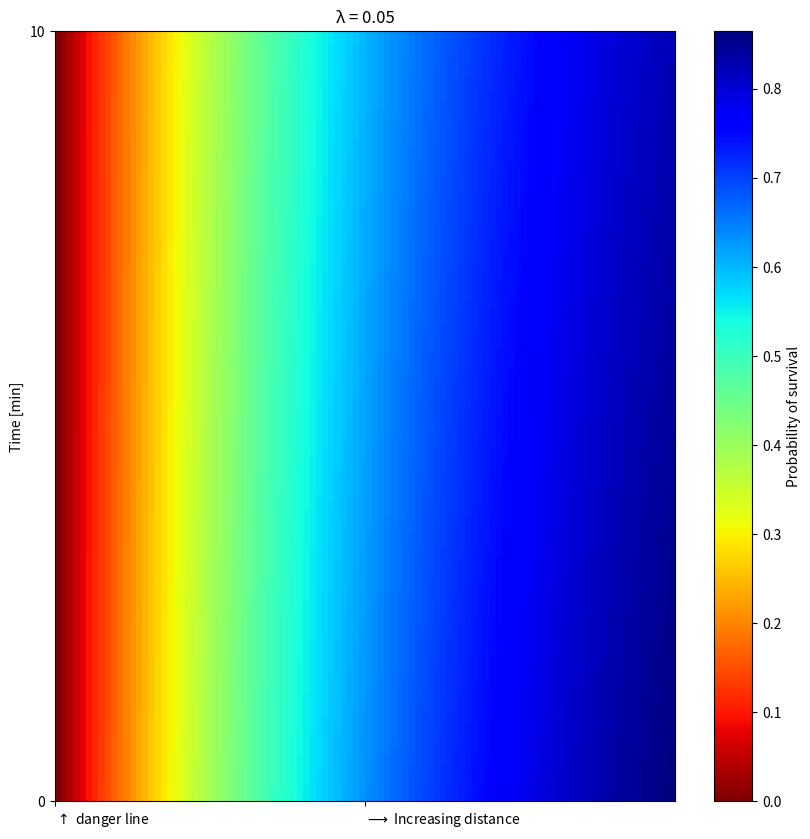
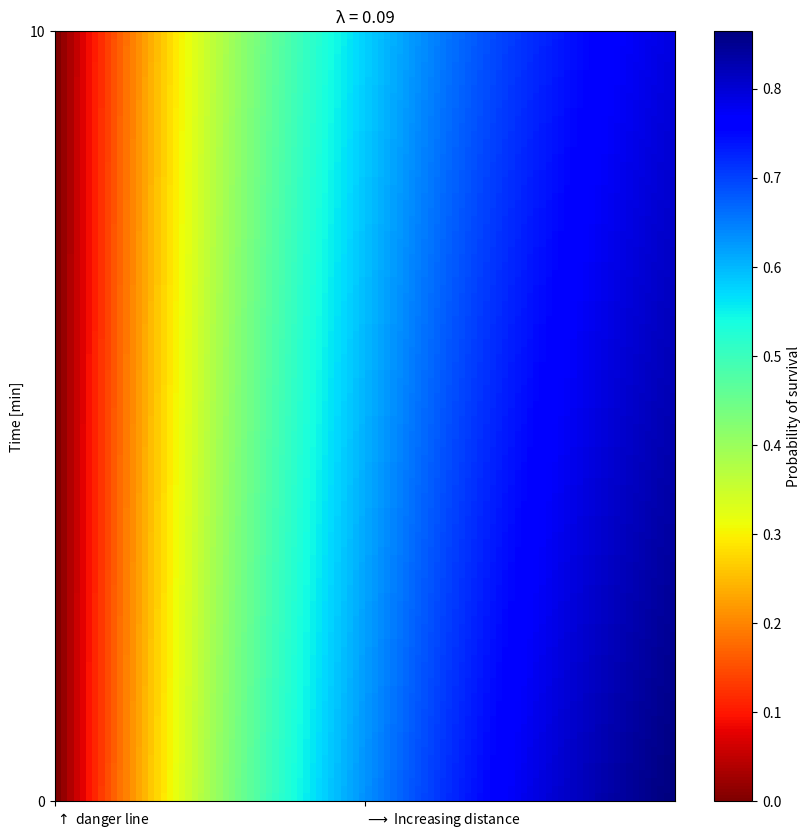
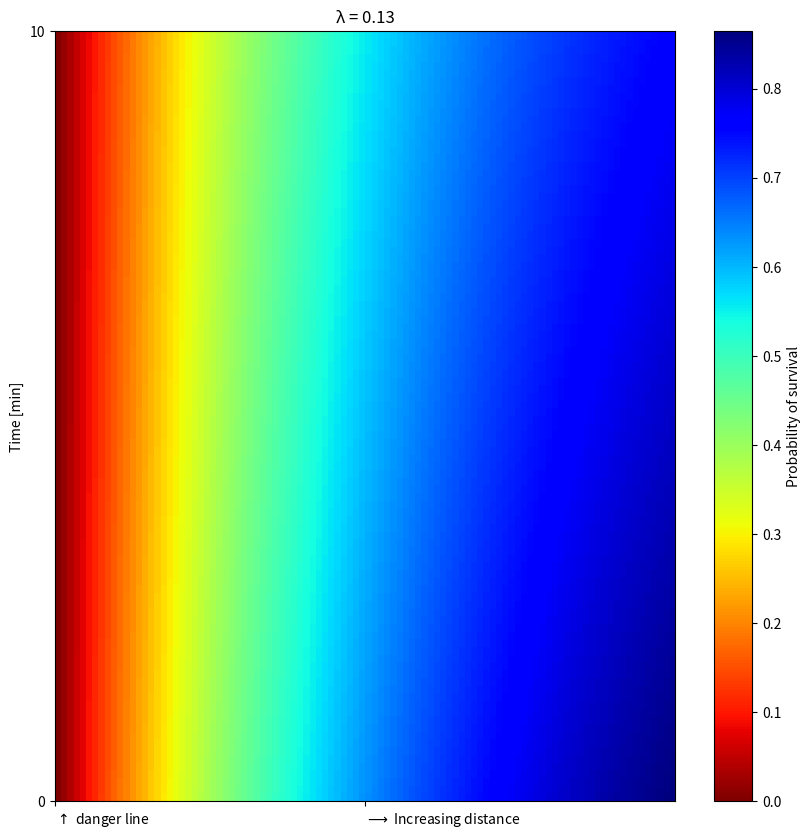
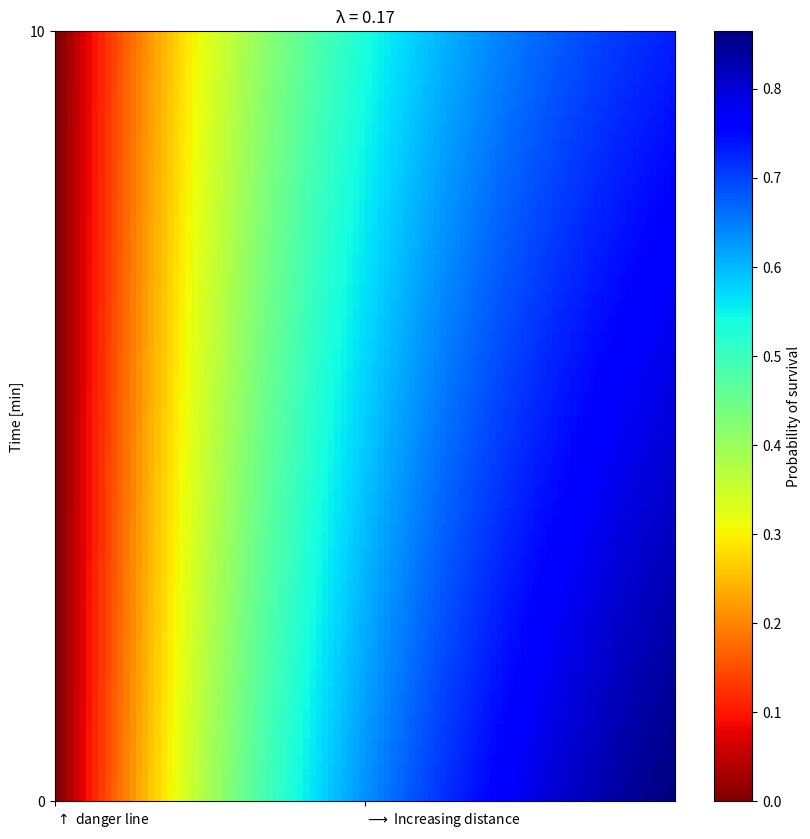
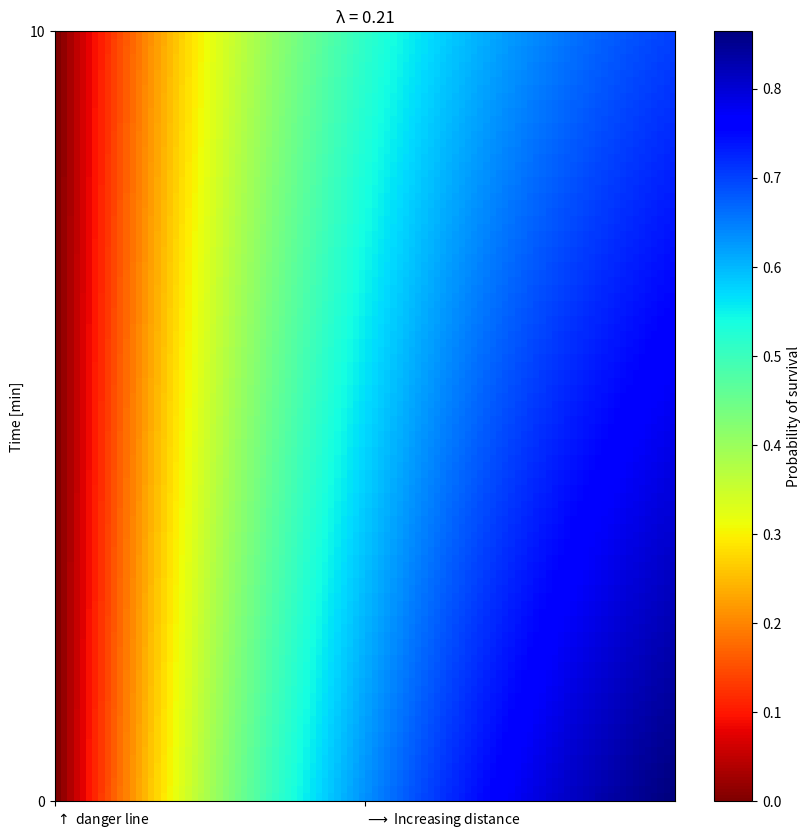
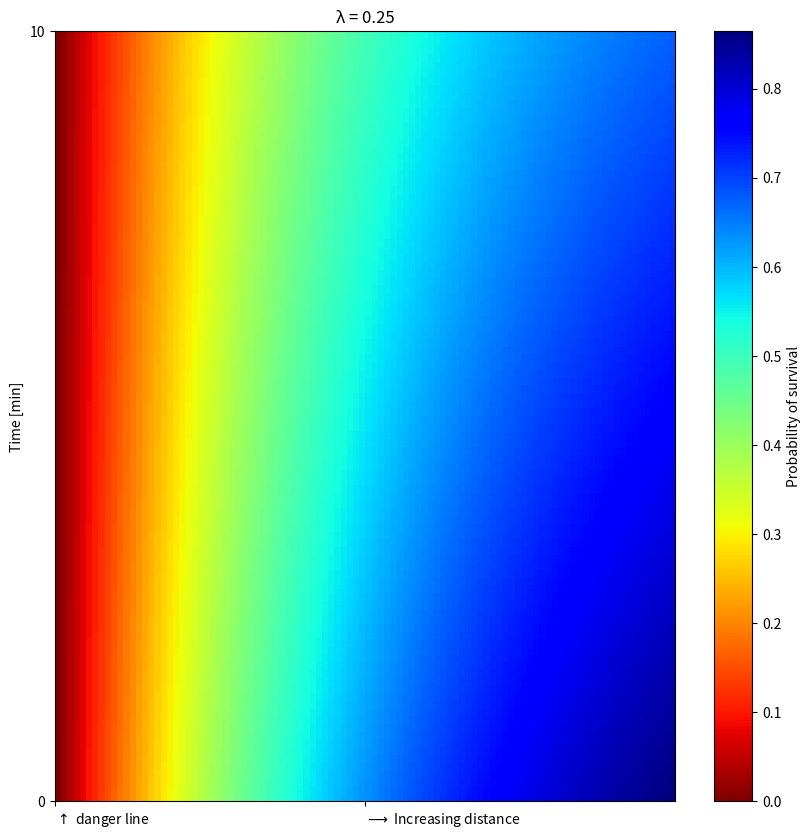
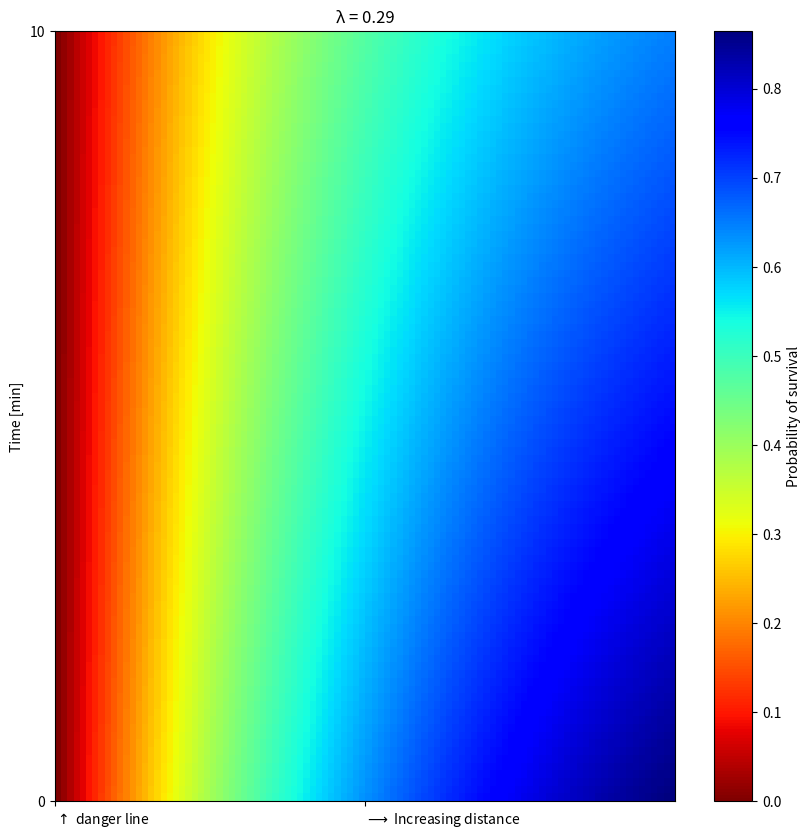
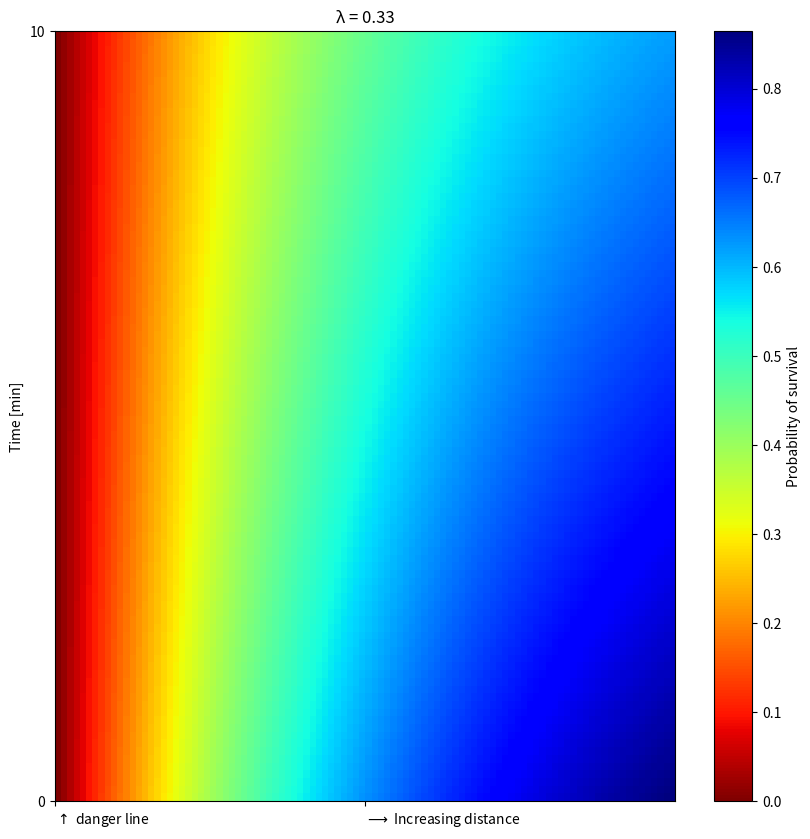
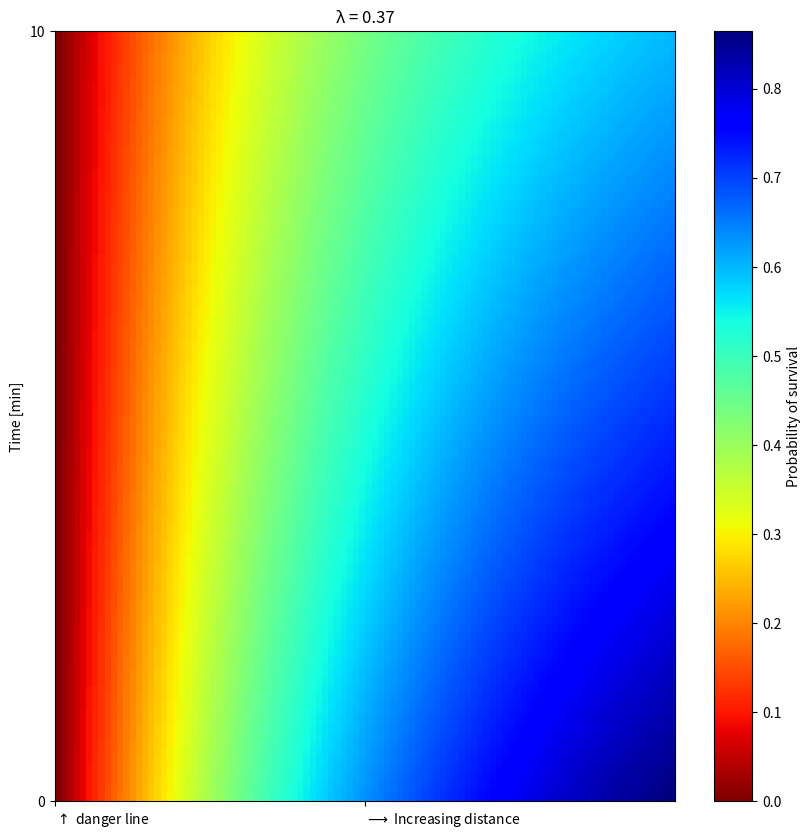
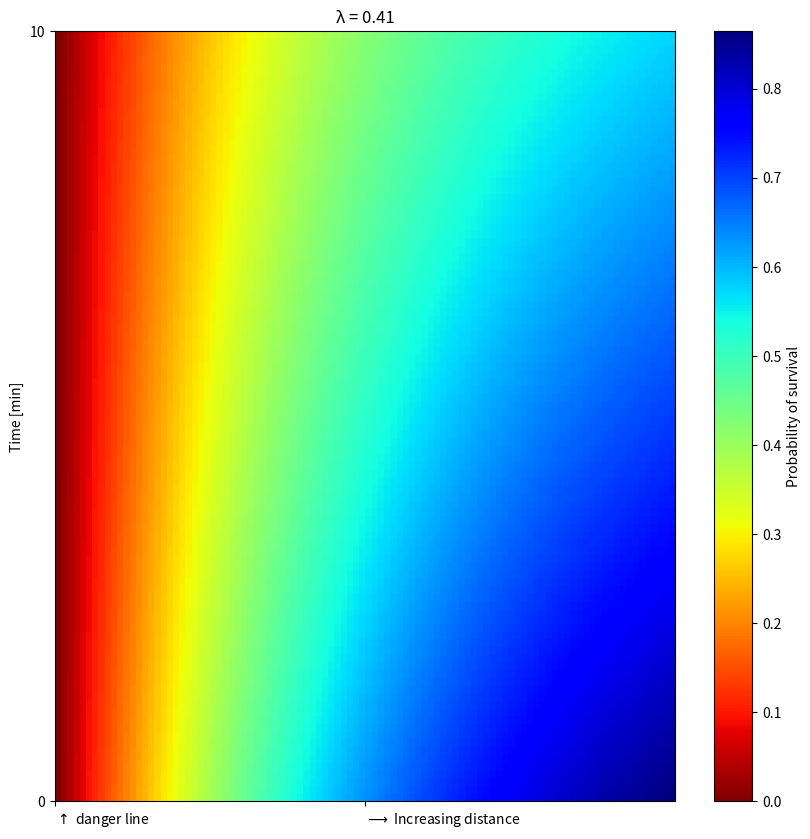
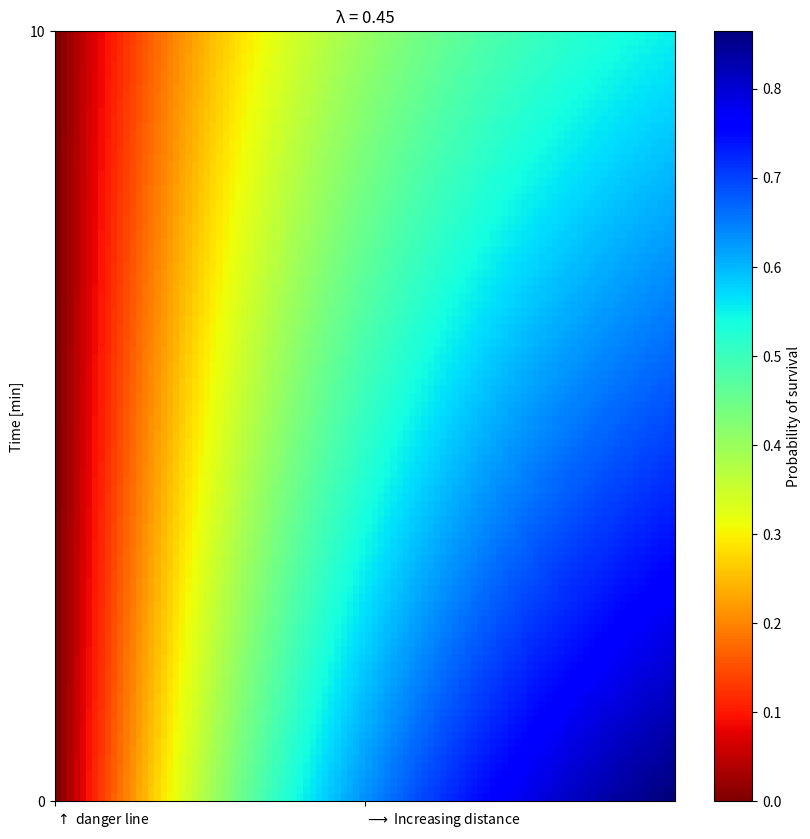
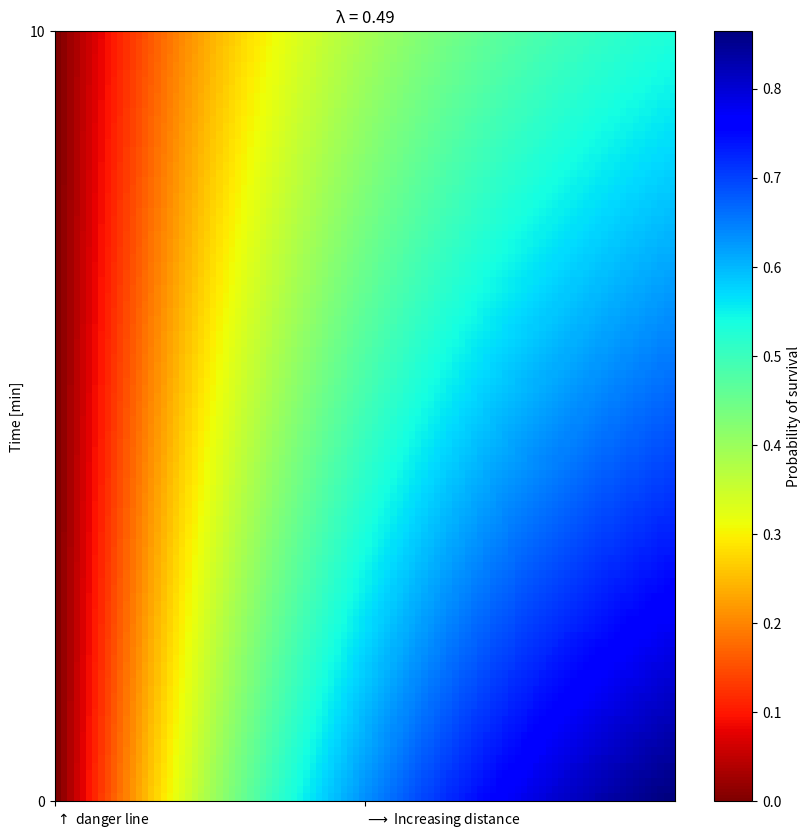
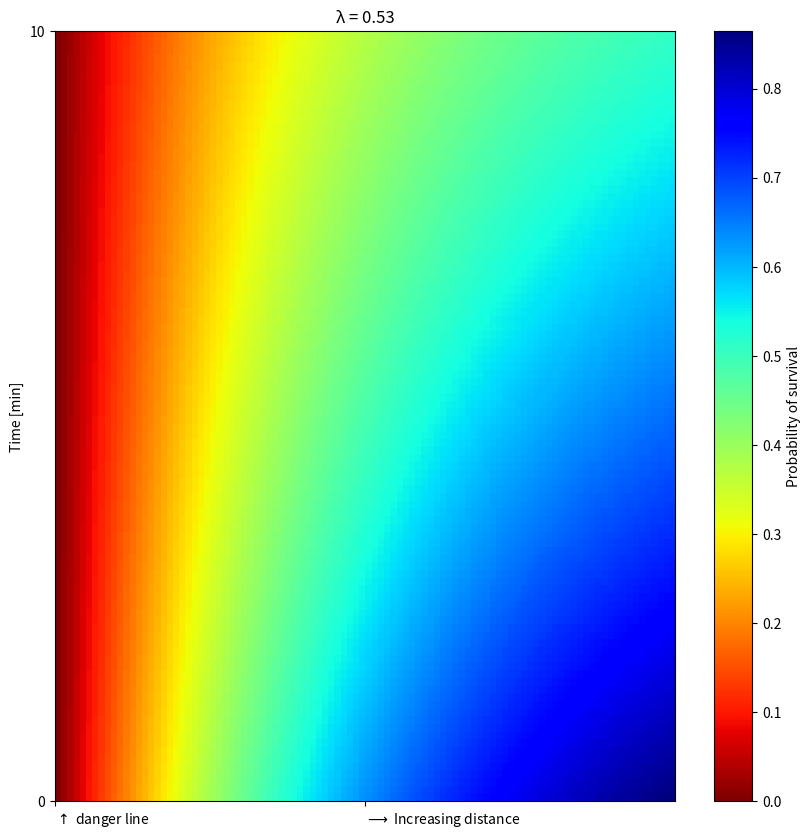
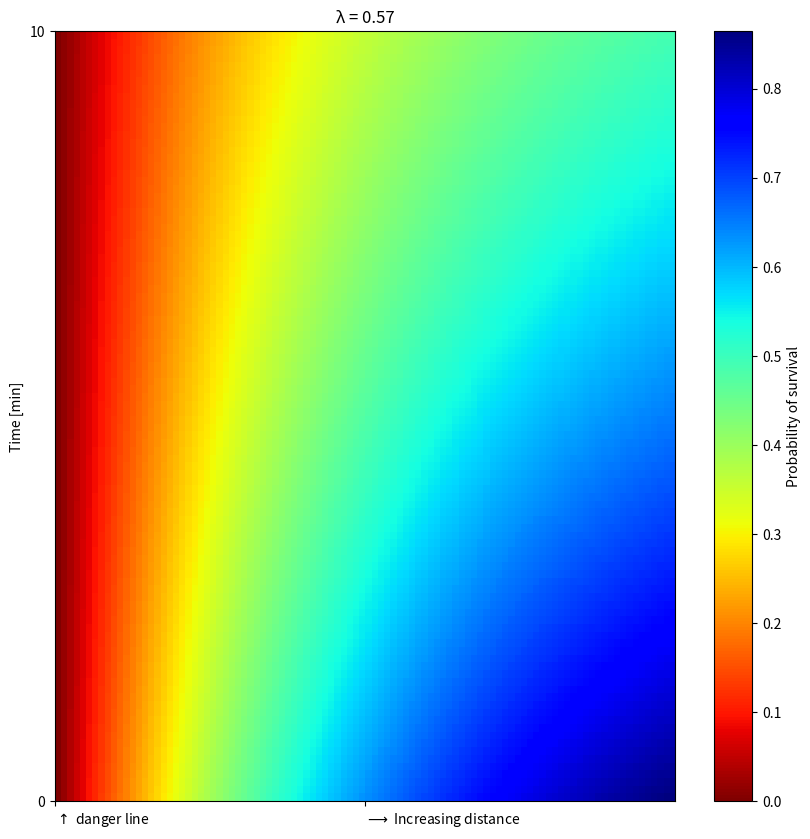
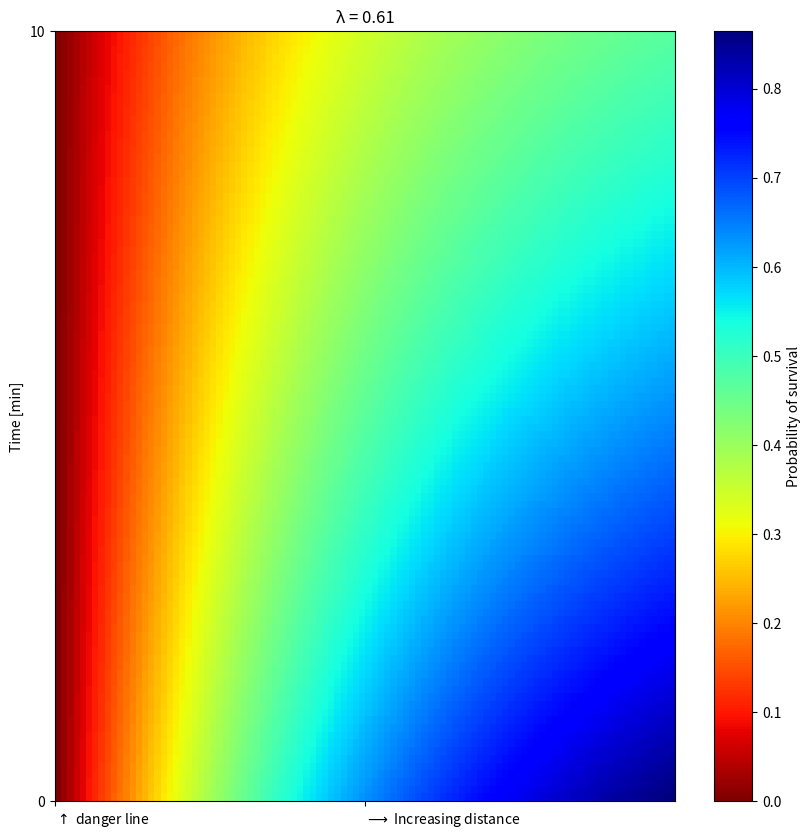
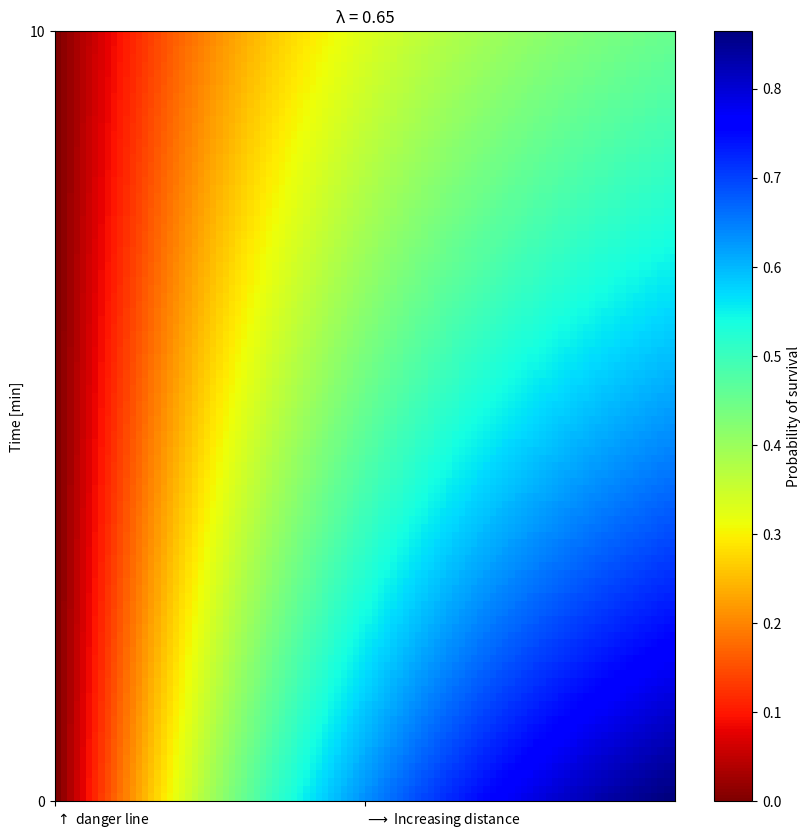

Write the Python code that produced these figures, in order.
import numpy as np
import matplotlib.pyplot as plt
import os


# Define the probability function
def prob_function(d, t, lambda_val, time_scale):
    distance_factor = 1 - np.exp(-2 * d)
    time_factor = np.exp(-lambda_val * (t / time_scale))
    return distance_factor * time_factor


# Define parameters
time_scale = 600  # 10 minutes
grid_width, grid_height = 100, 100
distances = np.linspace(0, 1, grid_width)
times = np.linspace(0, time_scale, grid_height)

# Directory to save images
output_dir = "heatmap_frames"
os.makedirs(output_dir, exist_ok=True)

# Lambda values for the heatmap sequence
lambda_values = np.linspace(0.05, 2.0, 50)  # 10 frames
fig_width, fig_height = 10, 10  # Inches
dpi = 150  # Resolution

# Generate heatmaps for each lambda value
for idx, lambda_val in enumerate(lambda_values):
    fig, ax = plt.subplots(figsize=(fig_width, fig_height), dpi=dpi)

    P = np.array(
        [
            [prob_function(d, t, lambda_val, time_scale) for d in distances]
            for t in times
        ]
    )

    c = ax.imshow(
        P, origin="lower", cmap="jet_r", extent=[0, 1, 0, time_scale], aspect="auto"
    )

    # Labels and title
    #    ax.set_xlabel("Distance")  # Distance on X-axis
    ax.set_ylabel("Time [min]")  # Time on Y-axis
    ax.set_title(f"λ = {lambda_val:.2f}")
    ax.set_xticks([0, 0.5])
    ax.set_xticklabels(
        [r"$\uparrow$ danger line", r"$\longrightarrow$ Increasing distance"],
        fontsize=10,
        rotation=0,
        ha="left",
    )
    ax.set_yticks([0, time_scale])
    ax.set_yticklabels(
        [0, 10],
        fontsize=10,
        # rotation=90,
        # ha="left",
    )

    fig.colorbar(c, ax=ax, orientation="vertical", label="Probability of survival")

    filename = os.path.join(output_dir, f"heatmap_{idx:03d}.png")
    plt.savefig(filename, dpi=dpi, bbox_inches="tight", pad_inches=0.1)
    plt.close(fig)

print(f"Heatmaps saved in: {output_dir}")
